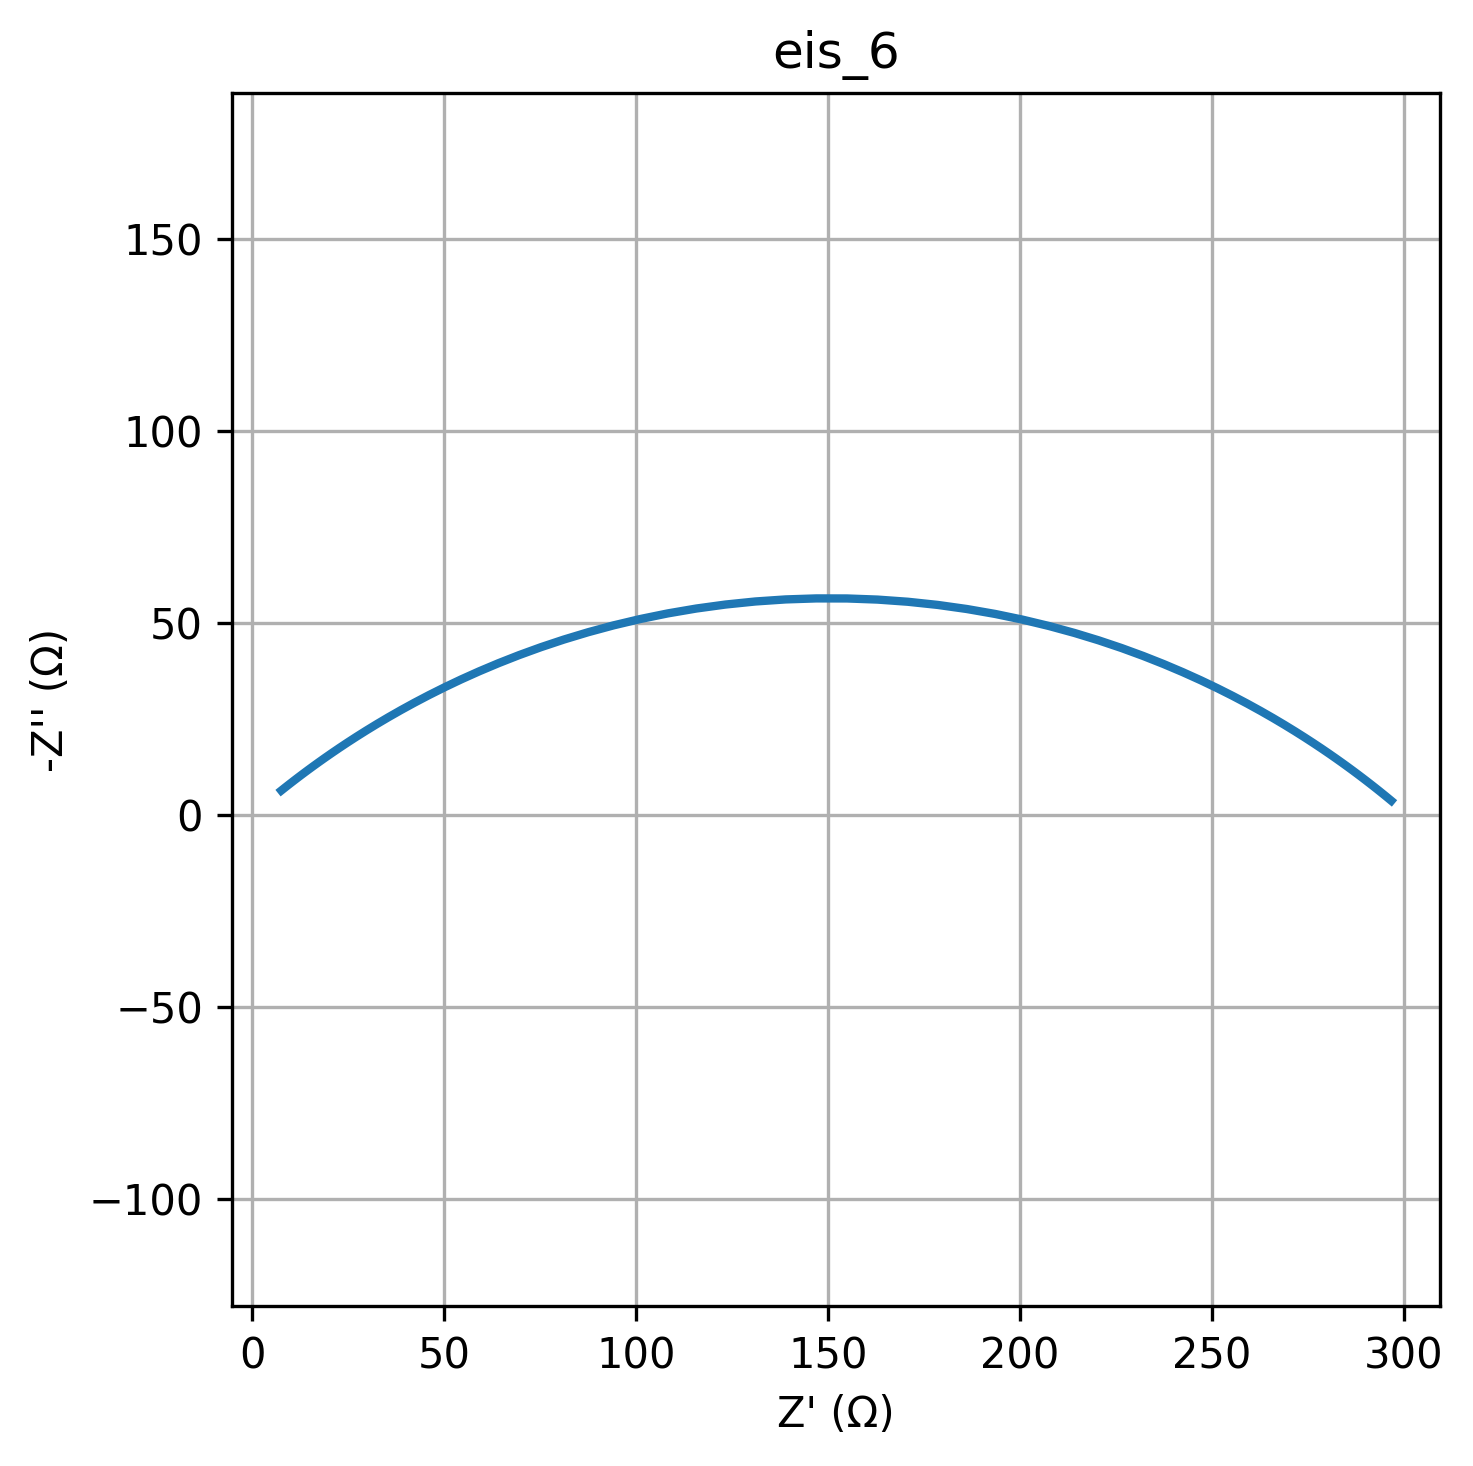

Data behind this chart, as committed beside it:
freq, Z_real, Z_imag
0.01, 296.7, -3.654
0.01226, 296.3, -3.999
0.01504, 295.8, -4.376
0.01844, 295.3, -4.787
0.02262, 294.8, -5.235
0.02774, 294.2, -5.723
0.03401, 293.5, -6.254
0.04171, 292.8, -6.831
0.05115, 292, -7.458
0.06273, 291.1, -8.138
0.07693, 290.2, -8.876
0.09434, 289.1, -9.674
0.1157, 288, -10.54
0.1419, 286.8, -11.47
0.174, 285.4, -12.47
0.2134, 283.9, -13.55
0.2617, 282.3, -14.71
0.3209, 280.5, -15.95
0.3935, 278.5, -17.27
0.4826, 276.4, -18.69
0.5918, 274.1, -20.19
0.7257, 271.6, -21.77
0.89, 268.9, -23.45
1.091, 265.9, -25.21
1.338, 262.7, -27.04
1.641, 259.2, -28.96
2.013, 255.5, -30.94
2.468, 251.4, -32.97
3.027, 247.1, -35.05
3.712, 242.4, -37.15
4.552, 237.4, -39.27
5.583, 232.1, -41.37
6.846, 226.5, -43.43
8.396, 220.5, -45.44
10.3, 214.2, -47.36
12.63, 207.6, -49.16
15.48, 200.7, -50.82
18.99, 193.5, -52.31
23.29, 186.2, -53.6
28.56, 178.6, -54.67
35.02, 170.8, -55.49
42.94, 162.9, -56.05
52.66, 154.9, -56.35
64.58, 146.9, -56.36
79.2, 139, -56.1
97.13, 131.1, -55.56
119.1, 123.3, -54.77
146.1, 115.7, -53.73
179.1, 108.3, -52.46
219.7, 101.1, -50.99
269.4, 94.16, -49.35
330.4, 87.53, -47.56
405.1, 81.21, -45.65
496.8, 75.2, -43.65
609.3, 69.52, -41.59
747.2, 64.17, -39.49
916.3, 59.15, -37.38
1124, 54.46, -35.27
1378, 50.07, -33.19
1690, 46, -31.15
... 20 more rows
